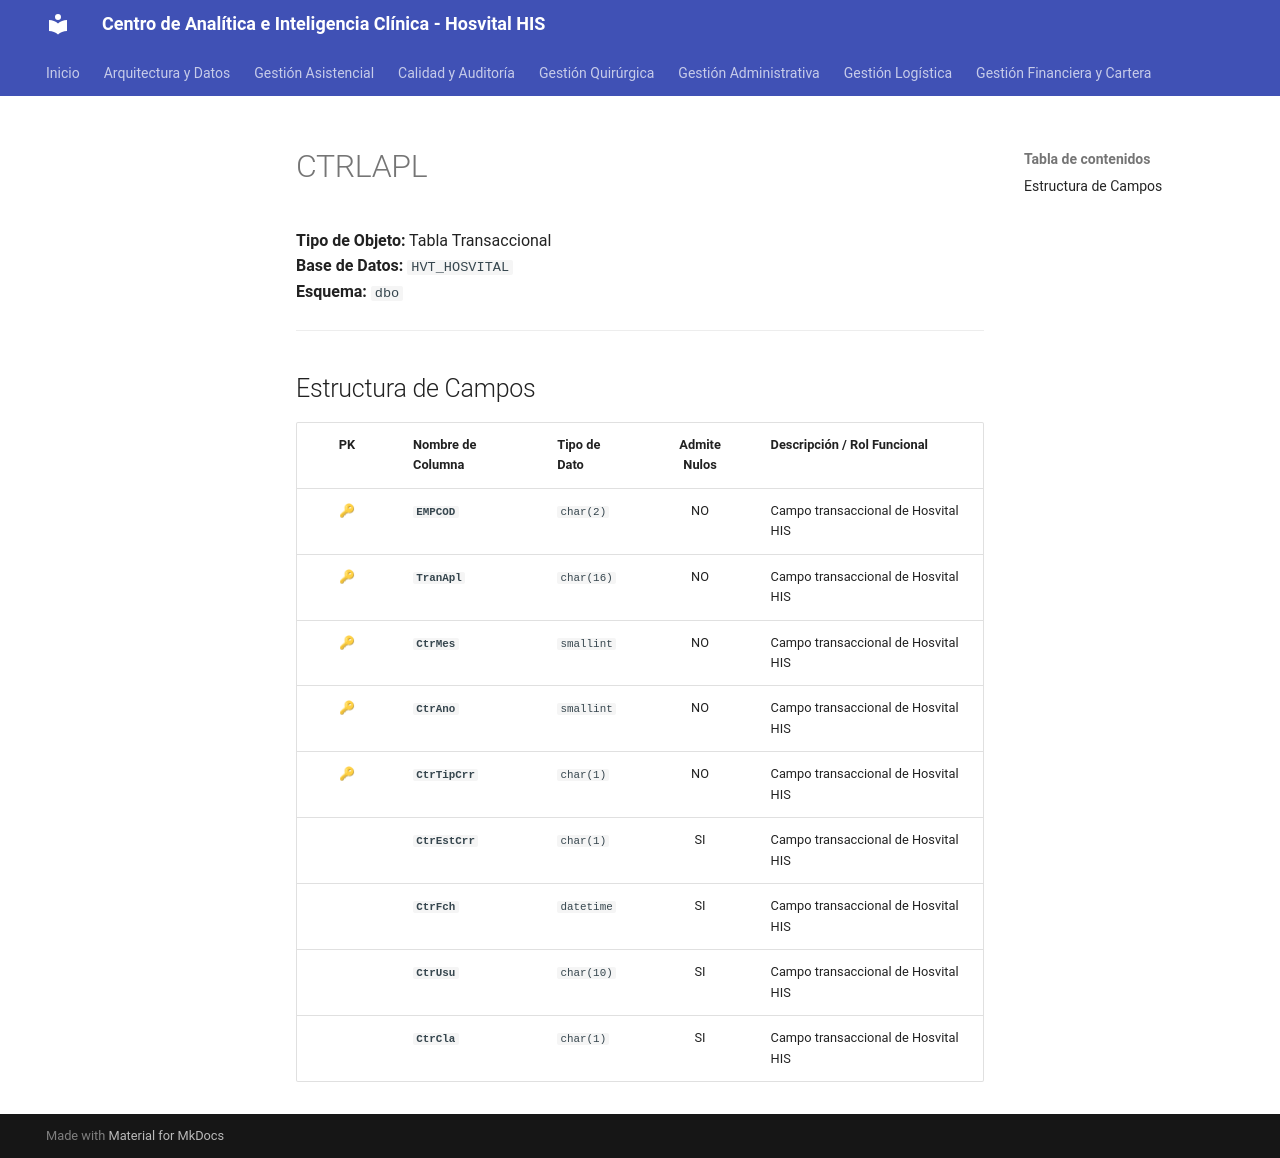

repository: SoporteSaludtech/superset-docs · page: diccionario-general/CTRLAPL/index.html · generator: mkdocs

# CTRLAPL

**Tipo de Objeto:** Tabla Transaccional  
**Base de Datos:** `HVT_HOSVITAL`  
**Esquema:** `dbo`

---

## Estructura de Campos

| PK | Nombre de Columna | Tipo de Dato | Admite Nulos | Descripción / Rol Funcional |
| :-: | :--- | :--- | :-: | :--- |
| 🔑 | **`EMPCOD`** | `char(2)` | NO | Campo transaccional de Hosvital HIS |
| 🔑 | **`TranApl`** | `char(16)` | NO | Campo transaccional de Hosvital HIS |
| 🔑 | **`CtrMes`** | `smallint` | NO | Campo transaccional de Hosvital HIS |
| 🔑 | **`CtrAno`** | `smallint` | NO | Campo transaccional de Hosvital HIS |
| 🔑 | **`CtrTipCrr`** | `char(1)` | NO | Campo transaccional de Hosvital HIS |
|  | **`CtrEstCrr`** | `char(1)` | SI | Campo transaccional de Hosvital HIS |
|  | **`CtrFch`** | `datetime` | SI | Campo transaccional de Hosvital HIS |
|  | **`CtrUsu`** | `char(10)` | SI | Campo transaccional de Hosvital HIS |
|  | **`CtrCla`** | `char(1)` | SI | Campo transaccional de Hosvital HIS |
